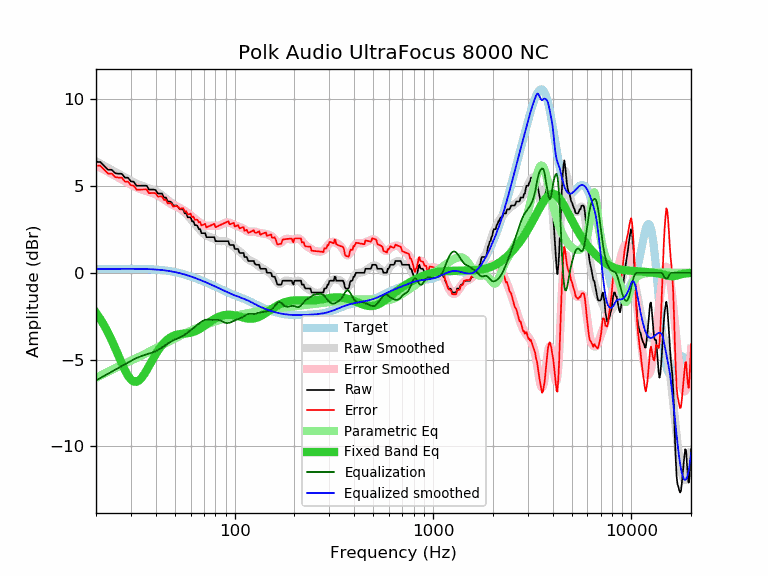

Data behind this chart, as committed beside it:
frequency, raw, error, smoothed, error_smoothed, equalization, parametric_eq, equalized_raw, equalized_smoothed, target
20, 6.38, 6.17, 6.41, 6.20, -6.20, -2.30, 0.18, 0.21, 0.21
21, 6.38, 6.16, 6.28, 6.07, -6.07, -2.65, 0.31, 0.22, 0.22
22, 6.15, 5.93, 6.16, 5.94, -5.94, -3.03, 0.21, 0.22, 0.22
23, 5.93, 5.71, 6.03, 5.81, -5.81, -3.45, 0.12, 0.22, 0.22
24, 5.93, 5.71, 5.92, 5.69, -5.69, -3.89, 0.24, 0.22, 0.22
25, 5.73, 5.51, 5.80, 5.58, -5.58, -4.34, 0.15, 0.22, 0.22
26, 5.70, 5.48, 5.70, 5.47, -5.47, -4.80, 0.23, 0.22, 0.22
27, 5.70, 5.47, 5.59, 5.37, -5.37, -5.23, 0.33, 0.23, 0.23
28, 5.47, 5.24, 5.49, 5.26, -5.26, -5.62, 0.21, 0.23, 0.23
29, 5.47, 5.24, 5.39, 5.16, -5.16, -5.93, 0.31, 0.23, 0.23
30, 5.26, 5.03, 5.30, 5.07, -5.07, -6.15, 0.19, 0.23, 0.23
31, 5.24, 5.01, 5.21, 4.99, -4.99, -6.27, 0.25, 0.23, 0.23
32, 5.01, 4.79, 5.14, 4.91, -4.91, -6.28, 0.10, 0.22, 0.22
33, 5.01, 4.79, 5.07, 4.85, -4.85, -6.20, 0.16, 0.22, 0.22
34, 5.01, 4.79, 5.01, 4.79, -4.79, -6.04, 0.22, 0.22, 0.22
35, 5.01, 4.79, 4.96, 4.74, -4.74, -5.84, 0.27, 0.22, 0.22
36, 5.01, 4.80, 4.91, 4.70, -4.70, -5.61, 0.31, 0.21, 0.21
37, 4.79, 4.58, 4.86, 4.66, -4.66, -5.37, 0.13, 0.21, 0.21
38, 4.79, 4.59, 4.82, 4.61, -4.61, -5.13, 0.18, 0.20, 0.20
39, 4.79, 4.59, 4.76, 4.57, -4.57, -4.90, 0.22, 0.20, 0.20
40, 4.76, 4.57, 4.70, 4.51, -4.51, -4.69, 0.25, 0.19, 0.19
41, 4.56, 4.38, 4.63, 4.45, -4.45, -4.50, 0.11, 0.18, 0.18
42, 4.56, 4.39, 4.55, 4.38, -4.38, -4.32, 0.18, 0.17, 0.17
43, 4.56, 4.40, 4.46, 4.31, -4.31, -4.17, 0.25, 0.16, 0.16
44, 4.33, 4.19, 4.37, 4.23, -4.23, -4.04, 0.10, 0.14, 0.14
45, 4.33, 4.20, 4.28, 4.15, -4.15, -3.93, 0.18, 0.13, 0.13
46, 4.10, 3.99, 4.19, 4.08, -4.08, -3.83, 0.02, 0.11, 0.11
47, 4.10, 4.00, 4.11, 4.01, -4.01, -3.75, 0.09, 0.10, 0.10
48, 4.06, 3.98, 4.03, 3.95, -3.95, -3.69, 0.11, 0.08, 0.08
49, 3.87, 3.81, 3.95, 3.89, -3.89, -3.64, -0.02, 0.06, 0.06
50, 3.87, 3.83, 3.89, 3.85, -3.85, -3.60, 0.02, 0.04, 0.04
51, 3.87, 3.85, 3.82, 3.80, -3.80, -3.57, 0.07, 0.02, 0.02
52, 3.77, 3.77, 3.76, 3.76, -3.76, -3.55, 0.01, -0.00, -0.00
53, 3.65, 3.68, 3.69, 3.72, -3.72, -3.53, -0.07, -0.03, -0.03
54, 3.65, 3.70, 3.62, 3.67, -3.67, -3.52, -0.02, -0.05, -0.05
55, 3.65, 3.73, 3.55, 3.62, -3.62, -3.51, 0.03, -0.08, -0.08
56, 3.42, 3.52, 3.47, 3.57, -3.57, -3.50, -0.15, -0.10, -0.10
57, 3.42, 3.55, 3.38, 3.51, -3.51, -3.49, -0.09, -0.13, -0.13
58, 3.19, 3.34, 3.29, 3.45, -3.45, -3.48, -0.26, -0.15, -0.15
59, 3.19, 3.37, 3.20, 3.38, -3.38, -3.47, -0.19, -0.18, -0.18
60, 3.19, 3.40, 3.10, 3.31, -3.31, -3.45, -0.12, -0.21, -0.21
61, 2.96, 3.20, 3.01, 3.25, -3.25, -3.43, -0.29, -0.24, -0.24
62, 2.96, 3.23, 2.91, 3.18, -3.18, -3.40, -0.22, -0.27, -0.27
63, 2.74, 3.04, 2.82, 3.11, -3.11, -3.37, -0.37, -0.30, -0.30
64, 2.74, 3.07, 2.72, 3.05, -3.05, -3.34, -0.31, -0.33, -0.33
65, 2.69, 3.04, 2.63, 2.98, -2.98, -3.30, -0.29, -0.35, -0.35
66, 2.51, 2.89, 2.54, 2.92, -2.92, -3.26, -0.41, -0.38, -0.38
67, 2.51, 2.92, 2.45, 2.87, -2.87, -3.22, -0.36, -0.41, -0.41
68, 2.28, 2.72, 2.37, 2.82, -2.82, -3.17, -0.54, -0.44, -0.44
69, 2.28, 2.75, 2.30, 2.78, -2.78, -3.12, -0.50, -0.47, -0.47
70, 2.28, 2.78, 2.24, 2.74, -2.74, -3.07, -0.46, -0.50, -0.50
71, 2.28, 2.81, 2.18, 2.72, -2.72, -3.02, -0.44, -0.53, -0.53
72, 2.05, 2.61, 2.14, 2.70, -2.70, -2.97, -0.65, -0.56, -0.56
73, 2.05, 2.64, 2.11, 2.70, -2.70, -2.92, -0.65, -0.59, -0.59
74, 2.05, 2.67, 2.08, 2.70, -2.70, -2.88, -0.65, -0.62, -0.62
75, 2.05, 2.70, 2.05, 2.70, -2.70, -2.83, -0.65, -0.65, -0.65
76, 2.05, 2.73, 2.03, 2.71, -2.71, -2.78, -0.66, -0.68, -0.68
77, 2.05, 2.76, 2.01, 2.71, -2.71, -2.74, -0.66, -0.71, -0.71
78, 2.05, 2.79, 1.98, 2.72, -2.72, -2.70, -0.67, -0.74, -0.74
79, 2.05, 2.82, 1.94, 2.71, -2.71, -2.66, -0.66, -0.77, -0.77
... 553 more rows
